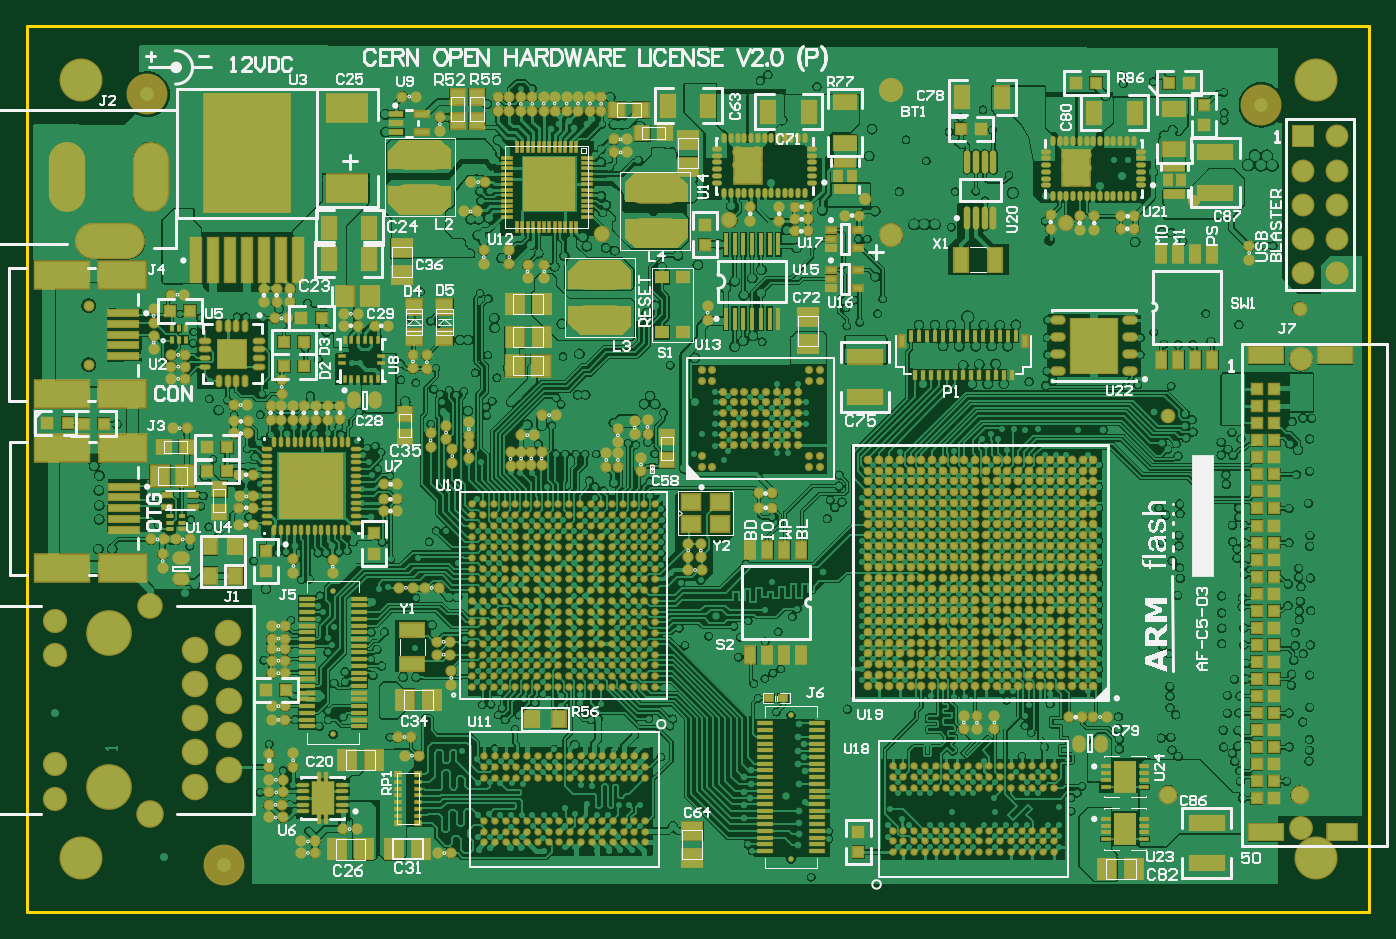
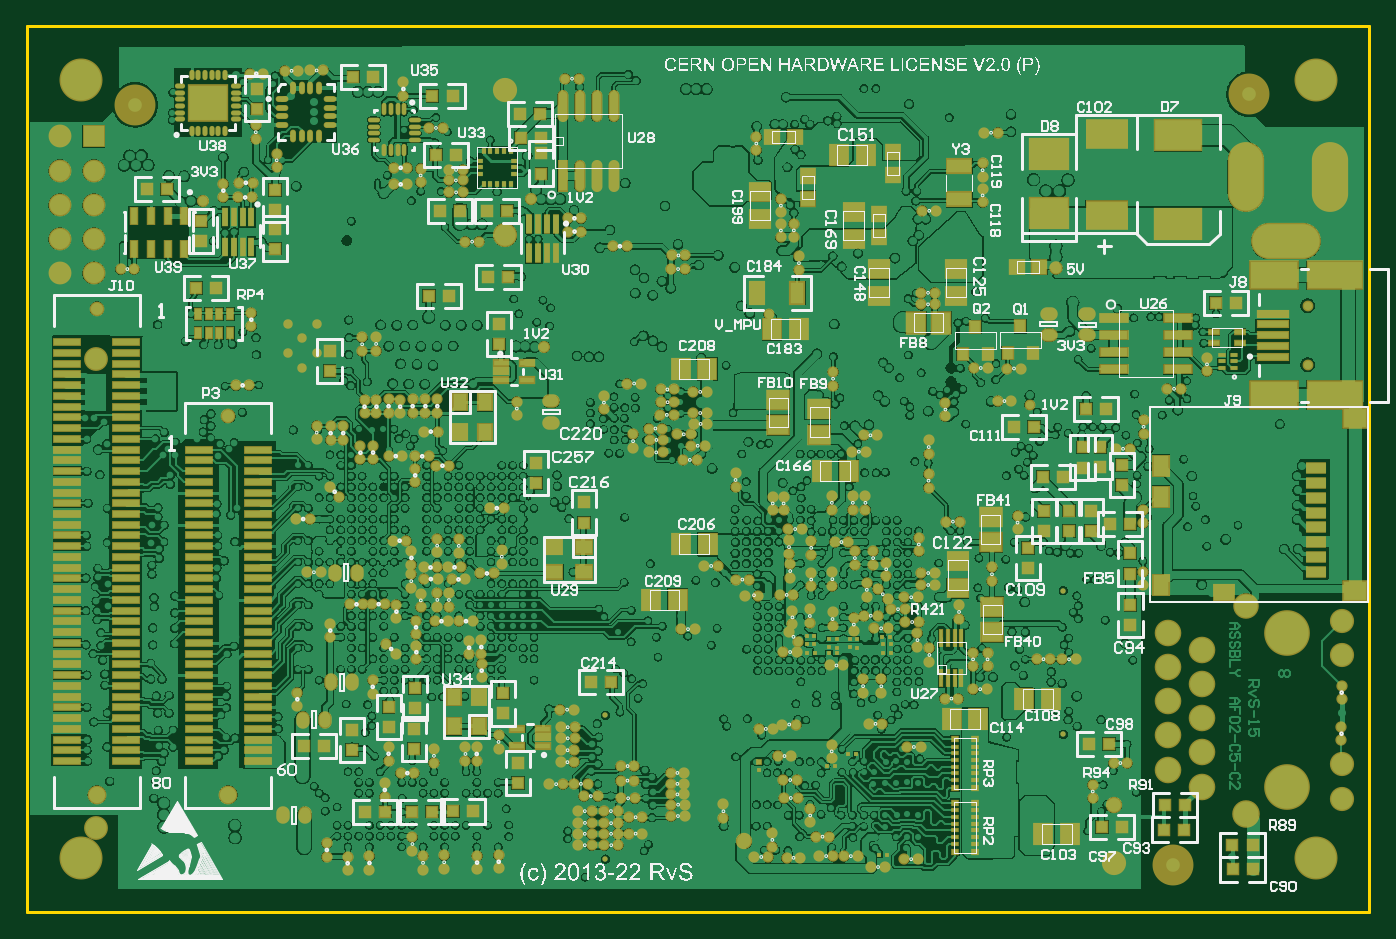
Circuit board: 9 layer files. Board 100.0 x 66.0 mm.
- bottom_copper: ARMflash_mini_C_V5_1.GBL (1448439 bytes)
- bottom_silk: ARMflash_mini_C_V5_1.GBO (181321 bytes)
- paste: ARMflash_mini_C_V5_1.GBP (24241 bytes)
- bottom_mask: ARMflash_mini_C_V5_1.GBS (26422 bytes)
- outline: ARMflash_mini_C_V5_1.GKO (230 bytes)
- top_copper: ARMflash_mini_C_V5_1.GTL (806507 bytes)
- top_silk: ARMflash_mini_C_V5_1.GTO (80393 bytes)
- paste: ARMflash_mini_C_V5_1.GTP (64891 bytes)
- top_mask: ARMflash_mini_C_V5_1.GTS (47375 bytes)

=== bottom_copper: ARMflash_mini_C_V5_1.GBL (1448439 bytes, source omitted) ===
=== bottom_silk: ARMflash_mini_C_V5_1.GBO (181321 bytes, source omitted) ===
=== paste: ARMflash_mini_C_V5_1.GBP (24241 bytes, source omitted) ===
=== bottom_mask: ARMflash_mini_C_V5_1.GBS (26422 bytes, source omitted) ===
=== outline: ARMflash_mini_C_V5_1.GKO ===
G04 Layer_Color=16711935*
%FSLAX43Y43*%
%MOMM*%
G71*
G01*
G75*
%ADD92C,0.203*%
D92*
X100000Y100000D02*
X200000D01*
X100000Y166000D02*
X200000D01*
X100000Y100000D02*
Y166000D01*
X200000Y100000D02*
Y166000D01*
M02*

=== top_copper: ARMflash_mini_C_V5_1.GTL (806507 bytes, source omitted) ===
=== top_silk: ARMflash_mini_C_V5_1.GTO (80393 bytes, source omitted) ===
=== paste: ARMflash_mini_C_V5_1.GTP (64891 bytes, source omitted) ===
=== top_mask: ARMflash_mini_C_V5_1.GTS (47375 bytes, source omitted) ===
